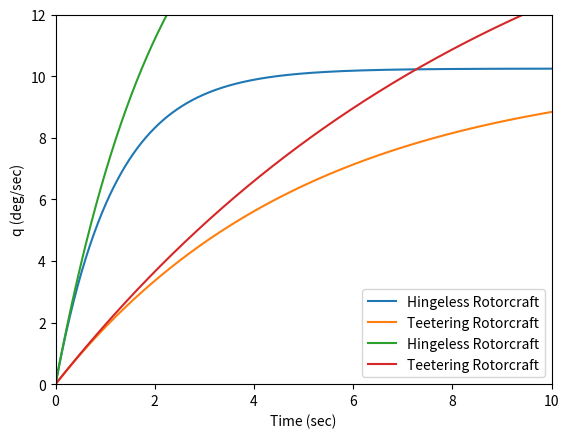

The script that saved this image:
import numpy as np
import matplotlib.pyplot as plt

lok = 6  # Lock number (-)
mass = 2200  # Rotorcraft mass (kg)
vtip = 200  # Rotor tip speed (m/sec)
rotor_radius = 7.32  # Rotor radius (m)
iy = 10625  # Rotorcraft moment of inertia (kgm^2)
h = 1  # Distance from vehicle CG to rotor hub
kbeta = 46000  # Rotor hinge spring hingeless (Nm)
kbeta0 = 0  # Rotor hinge spring teetering (Nm)
omega = vtip / rotor_radius  # Rotor rpm
N = 3  # Number of blades

thiy = (mass * 9.81 * h + N / 2 * kbeta) / iy
thiy0 = (mass * 9.81 * h + N / 2 * kbeta0) / iy

# Starting integration for the pitch equation of motion
t_end = 10  # Time (sec)
step = 0.01  # Time step (sec)
t_arr = int(t_end / step)  # Time step

# INITIAL CONDITIONS
q = np.zeros(t_arr + 1)  # Pitch rate (rad/sec)
q0 = np.zeros(t_arr + 1)  # Initial pitch rate (rad/sec)
t = np.zeros(t_arr + 1)  # Initial time t=0 sec
input_cyc = np.radians(-1)  # Pilot cyclic control (1 deg/sec)

# STARTING THE PROGRAM
for i in range(t_arr):
    a1 = (-16 / lok) * (q[i] / omega)  # Calculation flapping angle (rad)
    a10 = (-16 / lok) * (q0[i] / omega)

    dq = -thiy * (-a1 + input_cyc)  # Pitch rate response q for hingeless rotorcraft
    dq0 = -thiy0 * (-a10 + input_cyc)  # Pitch rate response q for teetering rotorcraft

    # INTEGRATION
    q[i + 1] = q[i] + dq * step
    q0[i + 1] = q0[i] + dq0 * step
    t[i + 1] = t[i] + step

# Convert q and q0 from radians/second to degrees/second for plotting
q_deg = np.degrees(q)
q0_deg = np.degrees(q0)

plt.plot(t, q_deg, label='Hingeless Rotorcraft')
plt.plot(t, q0_deg, label='Teetering Rotorcraft')
plt.xlabel('Time (sec)')
plt.ylabel('q (deg/sec)')
plt.axis([0, 10, 0, 12])
plt.legend()
plt.show()


import numpy as np
import matplotlib.pyplot as plt

# Constants
lok = 6  # Lock number (-)
mass = 2200  # Rotorcraft mass (kg)
vtip = 200  # Rotor tip speed (m/s)
rotor_radius = 7.32  # Rotor radius (m)
iy = 10625  # Rotorcraft moment of inertia (kgm^2)
h = 1  # Distance from vehicle CG to rotor hub
kbeta = 46000  # Rotor hinged (Nm)
kbeta0 = 0  # Rotor hinge  (Nm)
omega = 50  # Rotor rpm
N = 3  # Number of blades
thiy = (mass * 9.81 * h + N/2 * kbeta) / iy
thiy0 = (mass * 9.81 * h + N/2 * kbeta0) / iy
input_cyc = -1 * np.pi / 180  # Pilot cyclic control (1 deg/sec)

# Starting integration for the pitch equation of motion
t_end = 10  # Time (sec)
step = 0.001  # Time step (sec)
t_arr = np.arange(0, t_end, step)

# Initialize arrays

q = -input_cyc * omega * lok / 16 * (1 - np.exp(-16 / (lok * omega) * thiy * t_arr))
q0 = -input_cyc * omega * lok / 16 * (1 - np.exp(-16 / (lok * omega) * thiy0 * t_arr))

# Plot the results for the first 100 time steps
plt.plot(t_arr, np.degrees(q), label='Hingeless Rotorcraft')
plt.plot(t_arr, np.degrees(q0), label='Teetering Rotorcraft')
plt.xlabel('Time (sec)')
plt.ylabel('q (deg/sec)')
plt.legend()
plt.show()
